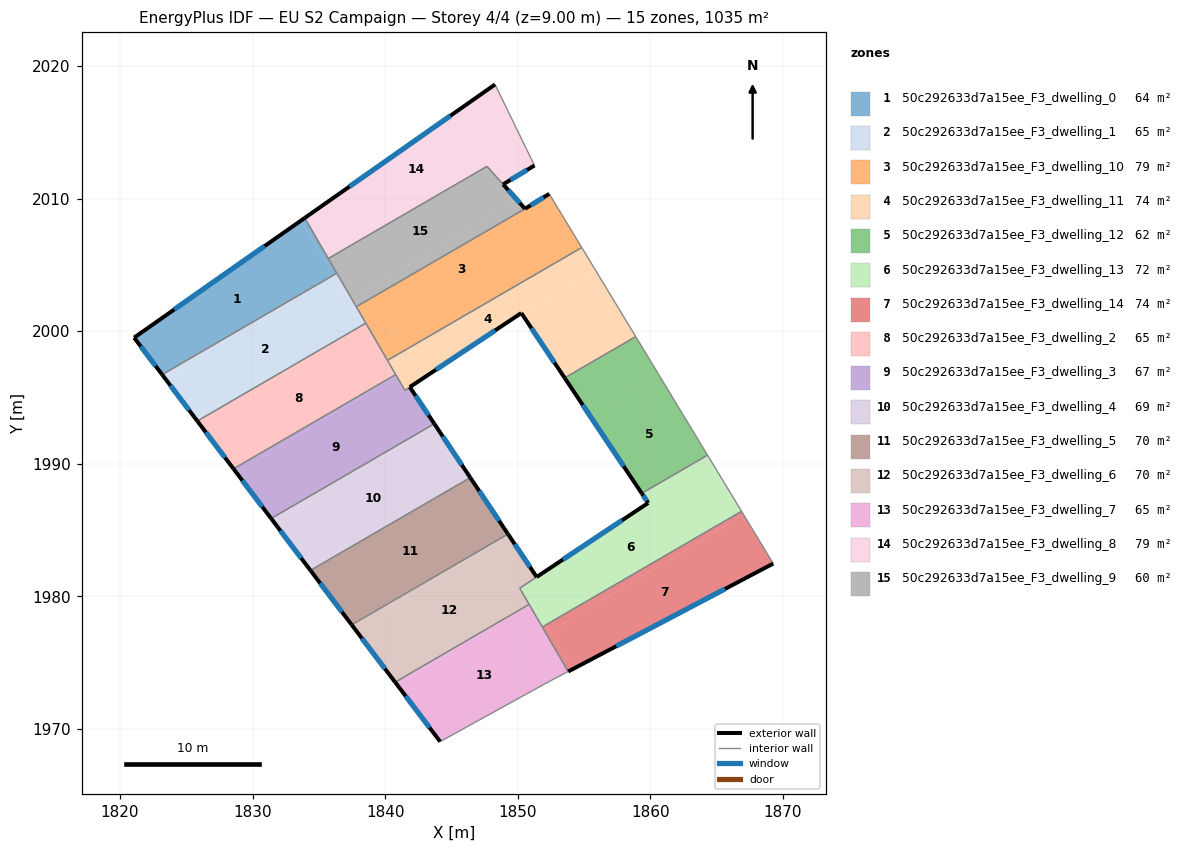
=== STOREY PLAN SPEC (per zone: floor XY polygon, exterior-wall plan segments, windows/doors) ===
zone 1: 50c292633d7a15ee_F3_dwelling_0  (64.2 m²)
  floor: (1833.62, 2008.32) (1836.10, 2004.23) (1835.92, 2004.12) (1823.18, 1996.72) (1821.06, 1999.51)
  floor: (1833.93, 2008.54) (1835.49, 2005.86) (1835.21, 2005.69) (1833.62, 2008.32)
  floor: (1835.49, 2005.86) (1836.35, 2004.37) (1836.21, 2004.29) (1836.10, 2004.23) (1835.21, 2005.69)
  exterior wall: (1833.93, 2008.54) – (1821.06, 1999.51)  [15.7 m]
    window: (1830.91, 2006.42) – (1824.08, 2001.63)  [13.3 m²]
  exterior wall: (1821.06, 1999.51) – (1823.18, 1996.72)  [3.5 m]
    window: (1821.56, 1998.85) – (1822.68, 1997.37)  [3.0 m²]
  interior walls: 3
zone 2: 50c292633d7a15ee_F3_dwelling_1  (65.2 m²)
  floor: (1836.10, 2004.22) (1838.36, 2000.50) (1825.83, 1993.22) (1823.35, 1996.49) (1835.92, 2004.12)
  floor: (1835.92, 2004.12) (1823.35, 1996.49) (1823.18, 1996.72)
  floor: (1836.35, 2004.37) (1837.48, 2002.43) (1837.27, 2002.31) (1836.10, 2004.22)
  floor: (1837.48, 2002.43) (1838.54, 2000.60) (1838.36, 2000.50) (1837.27, 2002.31)
  exterior wall: (1823.18, 1996.72) – (1825.83, 1993.22)  [4.4 m]
    window: (1823.80, 1995.90) – (1825.21, 1994.04)  [3.7 m²]
  interior walls: 4
zone 3: 50c292633d7a15ee_F3_dwelling_10  (79.2 m²)
  floor: (1852.40, 2010.31) (1853.91, 2007.83) (1839.44, 1999.05) (1837.82, 2001.84) (1850.55, 2009.23) (1852.38, 2010.35)
  floor: (1853.91, 2007.83) (1854.83, 2006.30) (1840.17, 1997.79) (1839.44, 1999.05)
  exterior wall: (1852.38, 2010.35) – (1850.55, 2009.23)  [2.1 m]
    window: (1851.95, 2010.09) – (1850.98, 2009.49)  [1.8 m²]
  interior walls: 6
zone 4: 50c292633d7a15ee_F3_dwelling_11  (74.1 m²)
  floor: (1854.83, 2006.30) (1855.88, 2004.57) (1850.36, 2001.22) (1850.27, 2001.36) (1841.48, 1995.53) (1841.02, 1996.33) (1840.86, 1996.61) (1840.80, 1996.71) (1840.27, 1997.62) (1840.17, 1997.79)
  floor: (1855.88, 2004.57) (1858.90, 1999.59) (1853.54, 1996.47) (1850.36, 2001.22)
  exterior wall: (1850.27, 2001.36) – (1853.54, 1996.47)  [5.9 m]
    window: (1851.04, 2000.22) – (1852.77, 1997.62)  [5.0 m²]
  exterior wall: (1841.86, 1995.78) – (1850.27, 2001.36)  [10.1 m]
    window: (1843.83, 1997.09) – (1848.29, 2000.05)  [8.5 m²]
  interior walls: 10
zone 5: 50c292633d7a15ee_F3_dwelling_12  (62.4 m²)
  floor: (1858.90, 1999.59) (1860.63, 1996.72) (1855.47, 1993.58) (1853.54, 1996.47)
  floor: (1860.63, 1996.72) (1864.32, 1990.64) (1859.35, 1987.76) (1855.47, 1993.58)
  exterior wall: (1853.54, 1996.47) – (1859.35, 1987.76)  [10.5 m]
    window: (1854.90, 1994.43) – (1857.99, 1989.81)  [8.8 m²]
  interior walls: 3
zone 6: 50c292633d7a15ee_F3_dwelling_13  (71.7 m²)
  floor: (1865.07, 1989.39) (1866.88, 1986.41) (1852.11, 1977.83) (1850.47, 1980.54) (1850.35, 1980.74) (1859.84, 1987.04) (1860.23, 1986.46)
  floor: (1864.32, 1990.64) (1865.07, 1989.39) (1860.23, 1986.46) (1859.35, 1987.76)
  floor: (1851.28, 1981.36) (1850.35, 1980.74) (1850.47, 1980.54) (1851.11, 1979.49) (1850.88, 1979.35) (1850.15, 1980.61)
  floor: (1851.11, 1979.49) (1852.11, 1977.83) (1851.85, 1977.68) (1850.88, 1979.35)
  exterior wall: (1859.35, 1987.76) – (1859.84, 1987.04)  [0.9 m]
    window: (1859.47, 1987.59) – (1859.72, 1987.21)  [0.7 m²]
  exterior wall: (1859.84, 1987.04) – (1851.42, 1981.45)  [10.1 m]
    window: (1857.86, 1985.73) – (1853.40, 1982.76)  [8.5 m²]
  interior walls: 6
zone 7: 50c292633d7a15ee_F3_dwelling_14  (74.0 m²)
  floor: (1866.88, 1986.41) (1867.04, 1986.15) (1852.44, 1977.30) (1852.11, 1977.83)
  floor: (1867.04, 1986.15) (1869.27, 1982.47) (1854.14, 1974.50) (1852.44, 1977.30)
  floor: (1852.11, 1977.83) (1854.14, 1974.50) (1853.80, 1974.32) (1851.85, 1977.68)
  exterior wall: (1853.80, 1974.32) – (1869.27, 1982.47)  [17.5 m]
    window: (1857.43, 1976.23) – (1865.64, 1980.55)  [14.8 m²]
  interior walls: 3
zone 8: 50c292633d7a15ee_F3_dwelling_2  (64.7 m²)
  floor: (1838.39, 2000.46) (1840.69, 1996.66) (1828.56, 1989.62) (1826.02, 1992.96)
  floor: (1838.36, 2000.50) (1838.39, 2000.46) (1826.02, 1992.96) (1825.83, 1993.22)
  floor: (1839.44, 1999.05) (1840.17, 1997.79) (1840.27, 1997.62) (1840.79, 1996.72) (1840.69, 1996.66) (1839.30, 1998.96)
  floor: (1838.54, 2000.60) (1839.44, 1999.05) (1839.30, 1998.96) (1838.36, 2000.50)
  exterior wall: (1825.83, 1993.22) – (1828.56, 1989.62)  [4.5 m]
    window: (1826.47, 1992.37) – (1827.92, 1990.46)  [3.8 m²]
  interior walls: 5
zone 9: 50c292633d7a15ee_F3_dwelling_3  (66.5 m²)
  floor: (1841.86, 1995.78) (1843.71, 1993.01) (1831.40, 1985.87) (1828.79, 1989.31) (1840.75, 1996.57) (1841.41, 1995.48)
  floor: (1840.69, 1996.66) (1840.75, 1996.57) (1828.79, 1989.31) (1828.56, 1989.62)
  floor: (1841.02, 1996.33) (1841.48, 1995.53) (1841.41, 1995.48) (1840.69, 1996.66) (1840.79, 1996.72)
  exterior wall: (1843.71, 1993.01) – (1841.86, 1995.78)  [3.3 m]
    window: (1843.27, 1993.66) – (1842.29, 1995.13)  [2.8 m²]
  exterior wall: (1828.56, 1989.62) – (1831.40, 1985.87)  [4.7 m]
    window: (1829.22, 1988.73) – (1830.73, 1986.75)  [4.0 m²]
  interior walls: 8
zone 10: 50c292633d7a15ee_F3_dwelling_4  (68.6 m²)
  floor: (1843.78, 1992.90) (1846.42, 1988.95) (1834.36, 1981.95) (1831.64, 1985.54)
  floor: (1843.71, 1993.01) (1843.78, 1992.90) (1831.64, 1985.54) (1831.40, 1985.87)
  exterior wall: (1831.40, 1985.87) – (1834.36, 1981.95)  [4.9 m]
    window: (1832.09, 1984.95) – (1833.67, 1982.87)  [4.1 m²]
  exterior wall: (1846.42, 1988.95) – (1843.71, 1993.01)  [4.9 m]
    window: (1845.78, 1989.90) – (1844.34, 1992.06)  [4.1 m²]
  interior walls: 4
zone 11: 50c292633d7a15ee_F3_dwelling_5  (70.4 m²)
  floor: (1846.42, 1988.95) (1849.26, 1984.70) (1837.47, 1977.85) (1834.36, 1981.95) (1845.58, 1988.46)
  exterior wall: (1849.26, 1984.70) – (1846.42, 1988.95)  [5.1 m]
    window: (1848.59, 1985.69) – (1847.09, 1987.95)  [4.3 m²]
  exterior wall: (1834.36, 1981.95) – (1837.47, 1977.85)  [5.1 m]
    window: (1835.09, 1980.99) – (1836.74, 1978.81)  [4.3 m²]
  interior walls: 4
zone 12: 50c292633d7a15ee_F3_dwelling_6  (70.3 m²)
  floor: (1849.31, 1984.61) (1849.26, 1984.69) (1851.42, 1981.45) (1850.15, 1980.61) (1850.86, 1979.39) (1840.75, 1973.52) (1837.69, 1977.55)
  floor: (1849.26, 1984.69) (1849.31, 1984.61) (1837.69, 1977.55) (1837.47, 1977.85)
  exterior wall: (1851.42, 1981.45) – (1849.26, 1984.69)  [3.9 m]
    window: (1850.92, 1982.21) – (1849.77, 1983.93)  [3.3 m²]
  exterior wall: (1837.47, 1977.85) – (1840.75, 1973.52)  [5.4 m]
    window: (1838.24, 1976.83) – (1839.98, 1974.54)  [4.6 m²]
  interior walls: 5
zone 13: 50c292633d7a15ee_F3_dwelling_7  (64.7 m²)
  floor: (1850.88, 1979.35) (1853.80, 1974.32) (1852.21, 1973.48) (1844.15, 1969.04) (1840.92, 1973.30)
  floor: (1850.86, 1979.39) (1850.88, 1979.35) (1840.92, 1973.30) (1840.75, 1973.52)
  exterior wall: (1840.75, 1973.52) – (1844.15, 1969.04)  [5.6 m]
    window: (1841.55, 1972.47) – (1843.35, 1970.09)  [4.7 m²]
  interior walls: 5
zone 14: 50c292633d7a15ee_F3_dwelling_8  (79.3 m²)
  floor: (1850.16, 2014.76) (1851.26, 2012.49) (1848.90, 2011.07) (1847.68, 2012.43) (1835.71, 2005.48) (1835.49, 2005.86)
  floor: (1848.28, 2018.61) (1850.16, 2014.76) (1835.49, 2005.86) (1833.93, 2008.54)
  exterior wall: (1848.28, 2018.61) – (1833.93, 2008.54)  [17.5 m]
    window: (1844.91, 2016.24) – (1837.30, 2010.90)  [14.8 m²]
  exterior wall: (1848.90, 2011.07) – (1851.26, 2012.49)  [2.8 m]
    window: (1849.45, 2011.41) – (1850.71, 2012.16)  [2.3 m²]
  interior walls: 4
zone 15: 50c292633d7a15ee_F3_dwelling_9  (60.1 m²)
  floor: (1847.68, 2012.43) (1849.89, 2009.96) (1837.48, 2002.43) (1835.71, 2005.48)
  floor: (1849.89, 2009.96) (1850.55, 2009.23) (1837.82, 2001.84) (1837.48, 2002.43)
  exterior wall: (1850.55, 2009.23) – (1848.90, 2011.07)  [2.5 m]
    window: (1850.16, 2009.66) – (1849.28, 2010.64)  [2.1 m²]
  interior walls: 5

=== DERIVED (storey summary) ===
Building: EU S2 Campaign
Storey: 4 of 4  (floor level z = 9.00 m)
Storey gross floor area: 1035.5 m²
Zones on this storey: 15
  - 50c292633d7a15ee_F3_dwelling_0: floor 64.2 m²; exterior wall 19.2 m (57.7 m²); 2 window(s) 16.2 m²; WWR 28.1%
  - 50c292633d7a15ee_F3_dwelling_1: floor 65.2 m²; exterior wall 4.4 m (13.2 m²); 1 window(s) 3.7 m²; WWR 28.1%
  - 50c292633d7a15ee_F3_dwelling_10: floor 79.2 m²; exterior wall 2.1 m (6.4 m²); 1 window(s) 1.8 m²; WWR 28.1%
  - 50c292633d7a15ee_F3_dwelling_11: floor 74.1 m²; exterior wall 16.0 m (47.9 m²); 2 window(s) 13.5 m²; WWR 28.1%
  - 50c292633d7a15ee_F3_dwelling_12: floor 62.4 m²; exterior wall 10.5 m (31.4 m²); 1 window(s) 8.8 m²; WWR 28.1%
  - 50c292633d7a15ee_F3_dwelling_13: floor 71.7 m²; exterior wall 11.0 m (32.9 m²); 2 window(s) 9.3 m²; WWR 28.1%
  - 50c292633d7a15ee_F3_dwelling_14: floor 74.0 m²; exterior wall 17.5 m (52.4 m²); 1 window(s) 14.8 m²; WWR 28.1%
  - 50c292633d7a15ee_F3_dwelling_2: floor 64.7 m²; exterior wall 4.5 m (13.6 m²); 1 window(s) 3.8 m²; WWR 28.1%
  - 50c292633d7a15ee_F3_dwelling_3: floor 66.5 m²; exterior wall 8.0 m (24.1 m²); 2 window(s) 6.8 m²; WWR 28.1%
  - 50c292633d7a15ee_F3_dwelling_4: floor 68.6 m²; exterior wall 9.8 m (29.4 m²); 2 window(s) 8.3 m²; WWR 28.1%
  - 50c292633d7a15ee_F3_dwelling_5: floor 70.4 m²; exterior wall 10.3 m (30.8 m²); 2 window(s) 8.7 m²; WWR 28.1%
  - 50c292633d7a15ee_F3_dwelling_6: floor 70.3 m²; exterior wall 9.3 m (28.0 m²); 2 window(s) 7.9 m²; WWR 28.1%
  - 50c292633d7a15ee_F3_dwelling_7: floor 64.7 m²; exterior wall 5.6 m (16.9 m²); 1 window(s) 4.7 m²; WWR 28.1%
  - 50c292633d7a15ee_F3_dwelling_8: floor 79.3 m²; exterior wall 20.3 m (60.9 m²); 2 window(s) 17.1 m²; WWR 28.1%
  - 50c292633d7a15ee_F3_dwelling_9: floor 60.1 m²; exterior wall 2.5 m (7.4 m²); 1 window(s) 2.1 m²; WWR 28.1%
Zone adjacency (shared interzone walls):
  - 50c292633d7a15ee_F3_dwelling_0 ↔ 50c292633d7a15ee_F3_dwelling_1
  - 50c292633d7a15ee_F3_dwelling_0 ↔ 50c292633d7a15ee_F3_dwelling_8
  - 50c292633d7a15ee_F3_dwelling_0 ↔ 50c292633d7a15ee_F3_dwelling_9
  - 50c292633d7a15ee_F3_dwelling_1 ↔ 50c292633d7a15ee_F3_dwelling_10
  - 50c292633d7a15ee_F3_dwelling_1 ↔ 50c292633d7a15ee_F3_dwelling_2
  - 50c292633d7a15ee_F3_dwelling_1 ↔ 50c292633d7a15ee_F3_dwelling_9
  - 50c292633d7a15ee_F3_dwelling_10 ↔ 50c292633d7a15ee_F3_dwelling_11
  - 50c292633d7a15ee_F3_dwelling_10 ↔ 50c292633d7a15ee_F3_dwelling_2
  - 50c292633d7a15ee_F3_dwelling_10 ↔ 50c292633d7a15ee_F3_dwelling_9
  - 50c292633d7a15ee_F3_dwelling_11 ↔ 50c292633d7a15ee_F3_dwelling_12
  - 50c292633d7a15ee_F3_dwelling_11 ↔ 50c292633d7a15ee_F3_dwelling_2
  - 50c292633d7a15ee_F3_dwelling_11 ↔ 50c292633d7a15ee_F3_dwelling_3
  - 50c292633d7a15ee_F3_dwelling_12 ↔ 50c292633d7a15ee_F3_dwelling_13
  - 50c292633d7a15ee_F3_dwelling_13 ↔ 50c292633d7a15ee_F3_dwelling_14
  - 50c292633d7a15ee_F3_dwelling_13 ↔ 50c292633d7a15ee_F3_dwelling_6
  - 50c292633d7a15ee_F3_dwelling_13 ↔ 50c292633d7a15ee_F3_dwelling_7
  - 50c292633d7a15ee_F3_dwelling_14 ↔ 50c292633d7a15ee_F3_dwelling_7
  - 50c292633d7a15ee_F3_dwelling_2 ↔ 50c292633d7a15ee_F3_dwelling_3
  - 50c292633d7a15ee_F3_dwelling_3 ↔ 50c292633d7a15ee_F3_dwelling_4
  - 50c292633d7a15ee_F3_dwelling_4 ↔ 50c292633d7a15ee_F3_dwelling_5
  - 50c292633d7a15ee_F3_dwelling_5 ↔ 50c292633d7a15ee_F3_dwelling_6
  - 50c292633d7a15ee_F3_dwelling_6 ↔ 50c292633d7a15ee_F3_dwelling_7
  - 50c292633d7a15ee_F3_dwelling_8 ↔ 50c292633d7a15ee_F3_dwelling_9